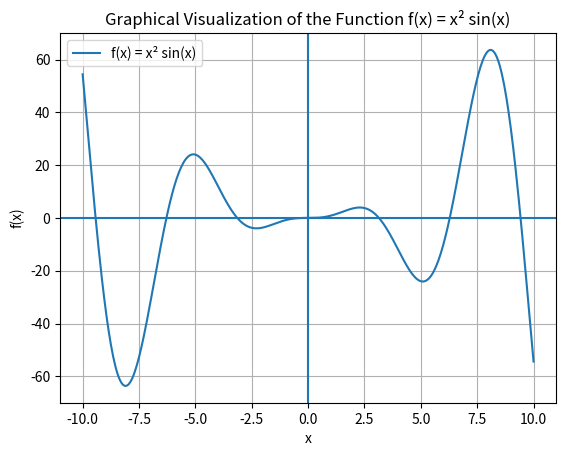

Write Python code to recreate this figure. (Note: this script raises an exception after producing the figure.)
import numpy as np
import matplotlib.pyplot as plt
import os
# Define the function
def f(x):
    return x**2 * np.sin(x)

# Define the interval
x = np.linspace(-10, 10, 400)
y = f(x)

# Create the plot
plt.figure()
plt.plot(x, y, label="f(x) = x² sin(x)")

# Axes lines
plt.axhline(0)
plt.axvline(0)

# Labels and title
plt.xlabel("x")
plt.ylabel("f(x)")
plt.title("Graphical Visualization of the Function f(x) = x² sin(x)")
plt.legend()
plt.grid()


# Save PNG with same name as script
script_name = os.path.splitext(os.path.basename(__file__))[0]
plt.savefig(f"{script_name}.png", dpi=300, bbox_inches="tight")

# Display the figure
plt.show()


